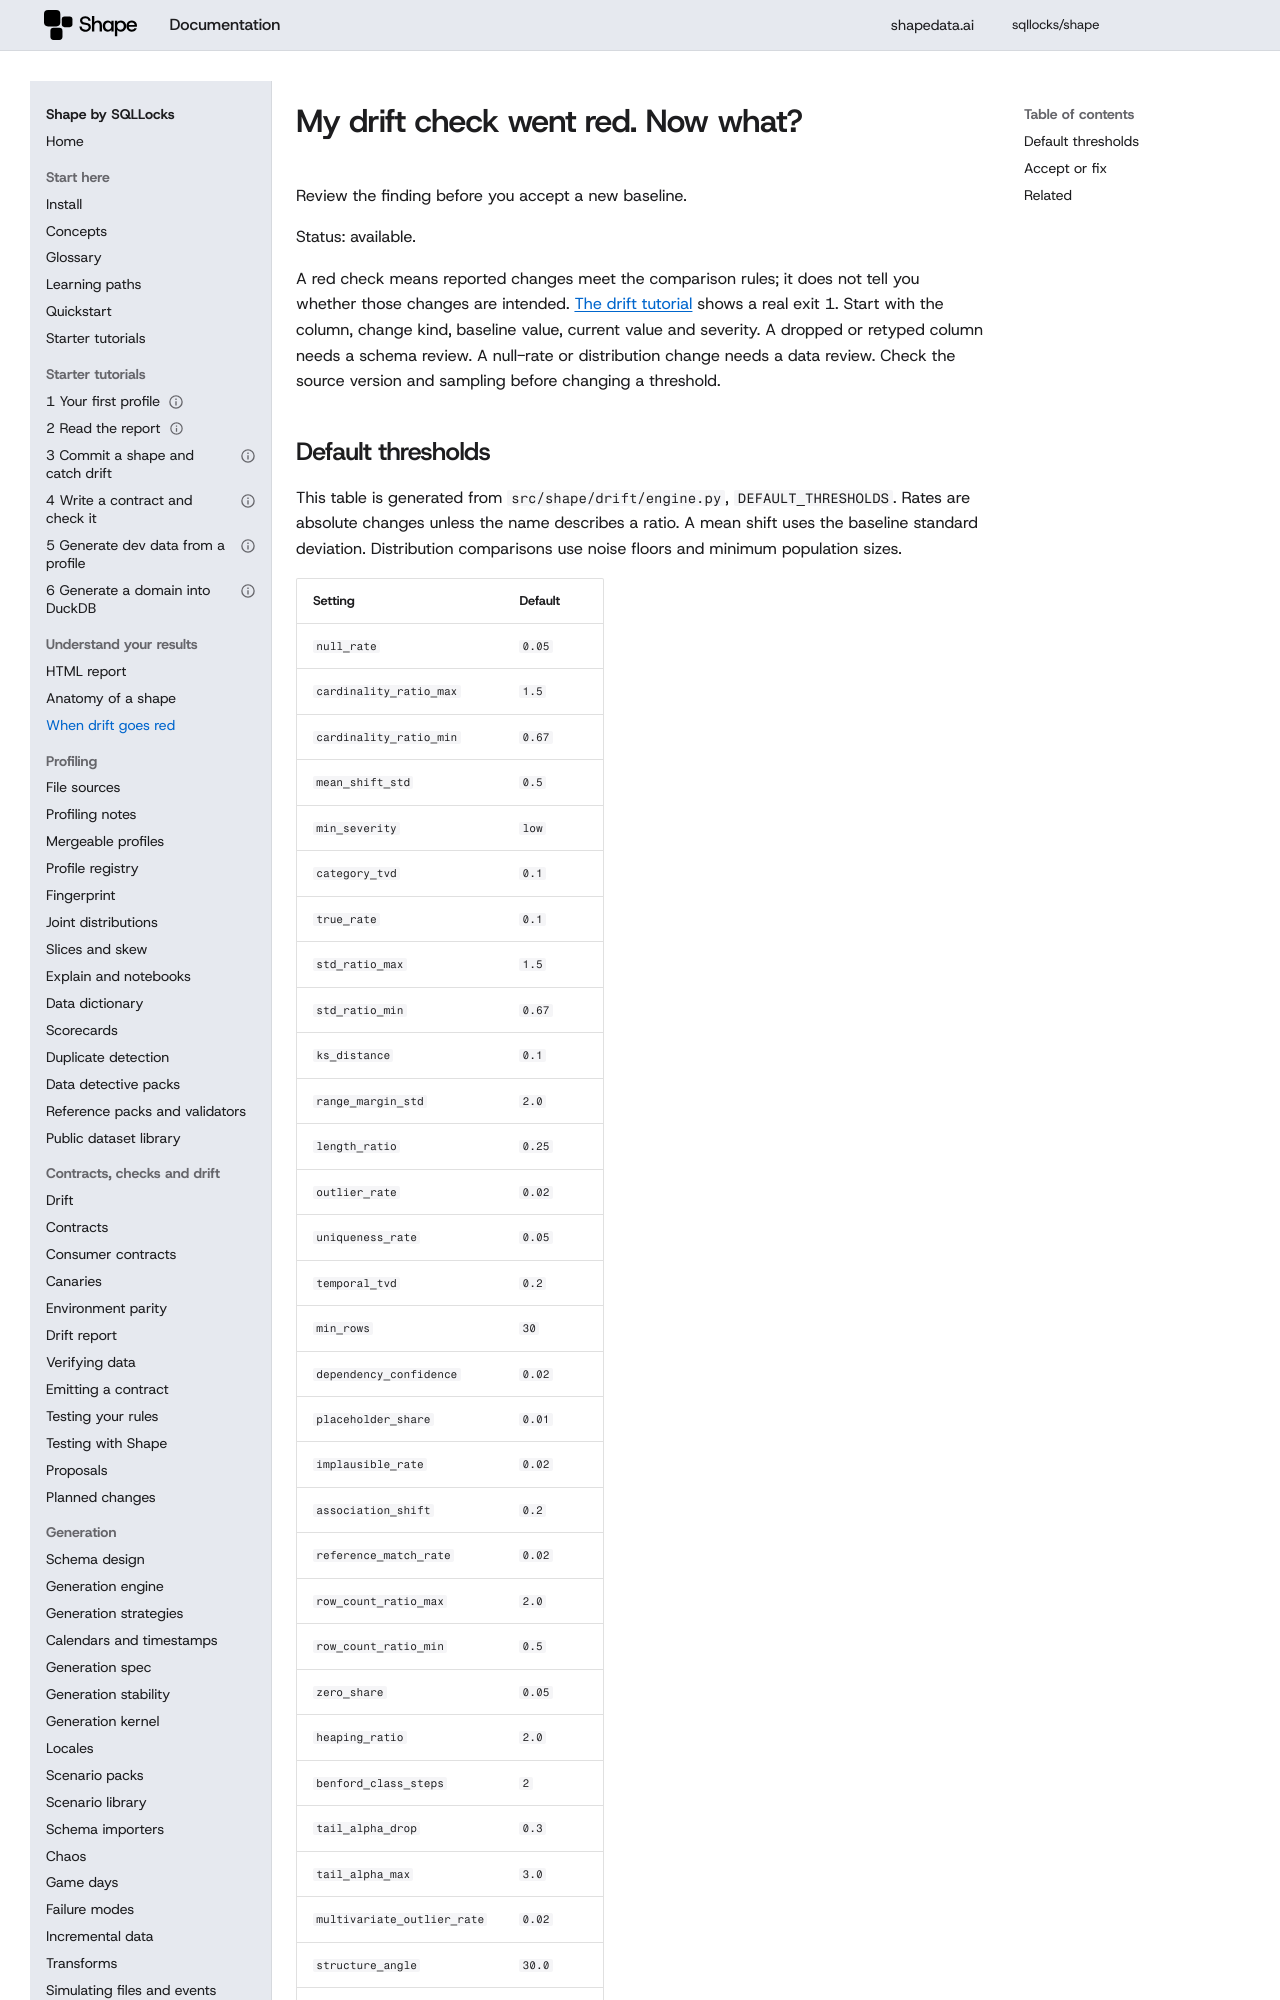

repository: sqllocks/shape · page: v0.9.3/DRIFT_RED/index.html · generator: mkdocs

# My drift check went red. Now what?

Review the finding before you accept a new baseline.

Status: available.

A red check means reported changes meet the comparison rules; it does not tell you whether
those changes are intended. [The drift tutorial](tutorials/03-drift.md) shows a real exit 1.
Start with the column, change kind, baseline value, current value and severity.
A dropped or retyped column needs a schema review. A null-rate or distribution change needs
a data review. Check the source version and sampling before changing a threshold.
